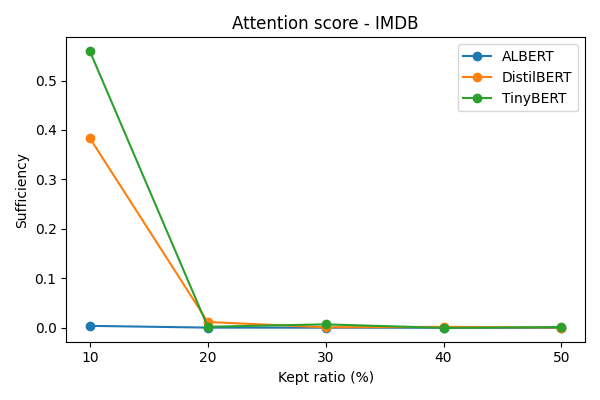

The file beside this chart, header and first rows:
p, suff_mean, model
0.1, 0.5594, TinyBERT
0.2, 0.002215, TinyBERT
0.3, 0.007032, TinyBERT
0.4, -0.0001079, TinyBERT
0.5, 0.001504, TinyBERT
0.1, 0.3836, DistilBERT
0.2, 0.01182, DistilBERT
0.3, 0.00106, DistilBERT
0.4, 0.001984, DistilBERT
0.5, 0.0006688, DistilBERT
0.1, 0.00397, ALBERT
0.2, 0.0004684, ALBERT
0.3, 0.0003222, ALBERT
0.4, 0.0001647, ALBERT
0.5, 0.0001043, ALBERT
